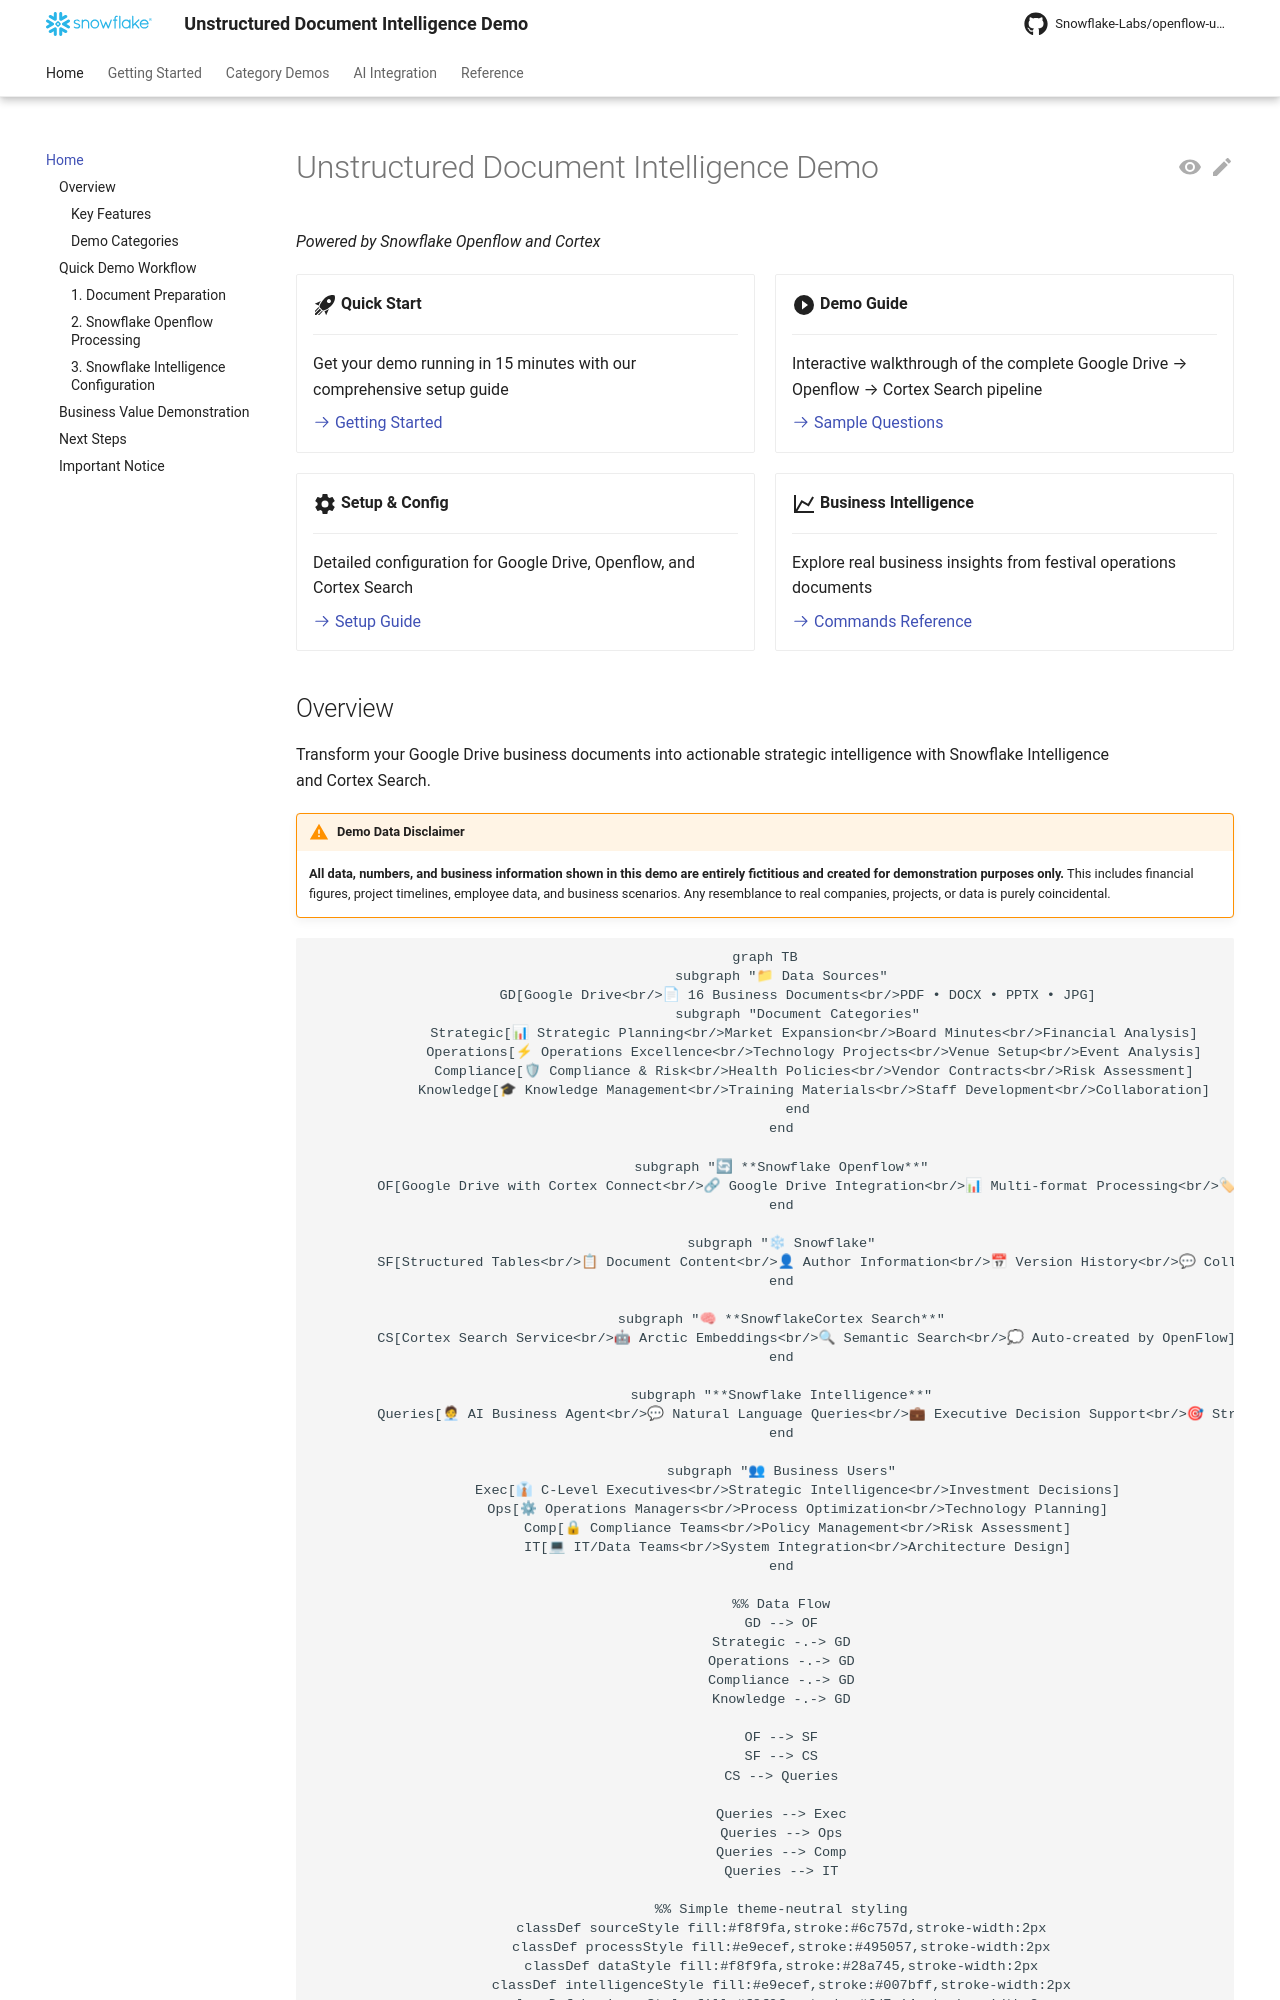

repository: Snowflake-Labs/openflow-unstructured-data-pipeline-demo · page: index.html · generator: mkdocs

<!--
Copyright 2025 Snowflake Inc.
SPDX-License-Identifier: Apache-2.0

Licensed under the Apache License, Version 2.0 (the "License");
you may not use this file except in compliance with the License.
You may obtain a copy of the License at

http://www.apache.org/licenses/LICENSE-2.0

Unless required by applicable law or agreed to in writing, software
distributed under the License is distributed on an "AS IS" BASIS,
WITHOUT WARRANTIES OR CONDITIONS OF ANY KIND, either express or implied.
See the License for the specific language governing permissions and
limitations under the License.
-->

# Unstructured Document Intelligence Demo

*Powered by Snowflake Openflow and Cortex*

<div class="grid cards" markdown>

- :material-rocket-launch:{ .lg .middle } **Quick Start**

    ---

    Get your demo running in 15 minutes with our comprehensive setup guide

    [:octicons-arrow-right-24: Getting Started](getting-started/index.md)

- :material-play-circle:{ .lg .middle } **Demo Guide**

    ---

    Interactive walkthrough of the complete Google Drive → Openflow → Cortex Search pipeline

    [:octicons-arrow-right-24: Sample Questions](reference/sample-questions.md)

- :material-cog:{ .lg .middle } **Setup & Config**

    ---

    Detailed configuration for Google Drive, Openflow, and Cortex Search

    [:octicons-arrow-right-24: Setup Guide](getting-started/quick-setup.md)

- :material-chart-line:{ .lg .middle } **Business Intelligence**

    ---

    Explore real business insights from festival operations documents

    [:octicons-arrow-right-24: Commands Reference](reference/commands.md)

</div>
